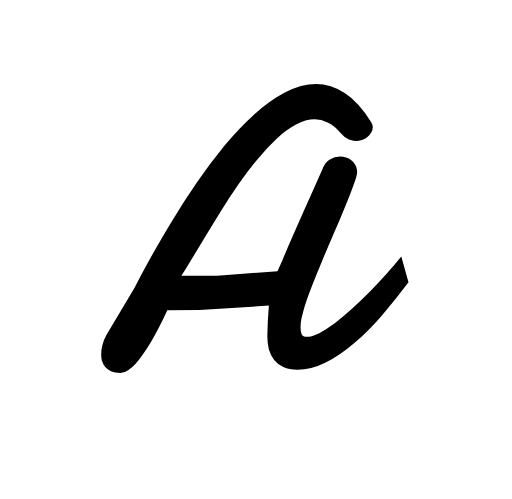
t = 0.00 s
t = 1.00 s: frame unchanged from t = 0.00 s, image omitted
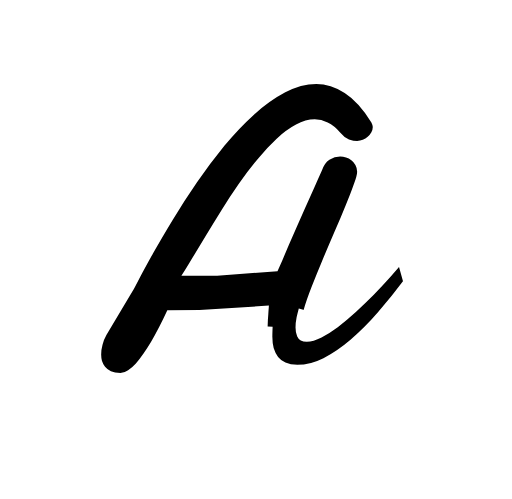
t = 1.47 s
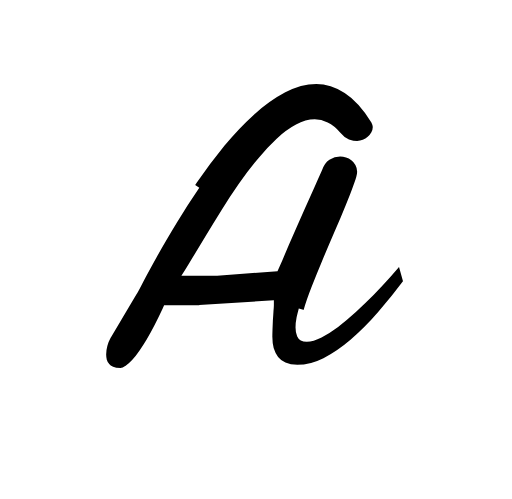
t = 1.94 s
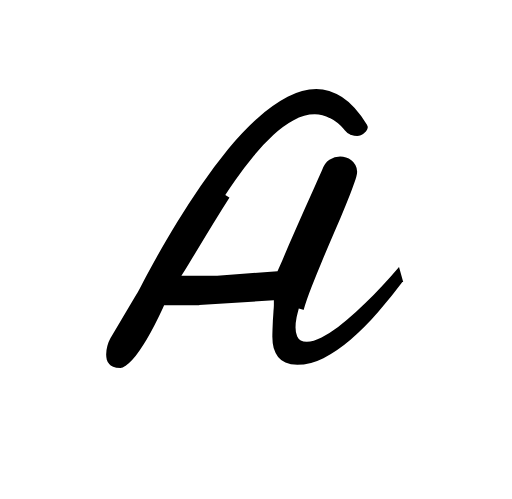
t = 2.42 s
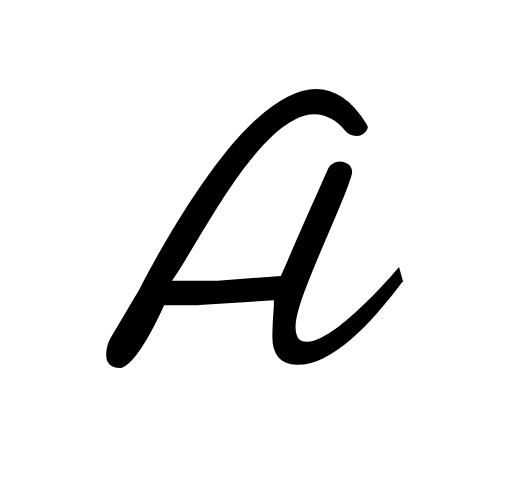
t = 3.00 s

The animated SVG that drew these frames (rendered in a browser with its animation timeline set to each time). Animation: 2 CSS @keyframes rules; one cycle of 3.00 s.

<svg xmlns="http://www.w3.org/2000/svg" width="51.208" height="49.863" viewBox="0 0 13.549 13.193" style=""><path d="M13.241 6.597a6.467 6.29 0 0 1-6.467 6.289 6.467 6.29 0 0 1-6.467-6.29A6.467 6.29 0 0 1 6.774.308a6.467 6.29 0 0 1 6.467 6.29z" fill="none" stroke="#FFF" stroke-width=".615" stroke-linejoin="round" paint-order="stroke fill markers" class="AMQzOnDV_0"></path><path d="M8.035 8.195q-.026.098-.057.227-.025.124-.025.238 0 .103.03.176.032.072.135.072.14 0 .33-.098.197-.104.42-.269.221-.17.46-.387.237-.223.47-.455.232-.238.444-.476.212-.237.377-.444l.191.687q-.34.455-.703.874-.361.418-.738.739-.373.32-.75.511t-.75.191q-.216 0-.371-.072-.15-.067-.243-.186-.093-.124-.14-.28-.04-.16-.04-.335 0-.067.004-.191l.01-.253q.01-.135.016-.243.01-.109.01-.14l-1.834.114-.853.01q-.217.47-.429.832-.093.155-.196.305-.103.15-.207.269-.103.113-.206.18-.104.073-.202.073-.155 0-.253-.047-.098-.046-.155-.118-.057-.068-.083-.156-.02-.087-.02-.165 0-.134.036-.263.036-.135.103-.254l.682-1.147q.047-.072.186-.346.145-.274.367-.672.227-.403.522-.889.295-.485.636-.982.346-.5.728-.971.388-.47.79-.832.41-.367.823-.584.413-.222.821-.222.383 0 .75.237.372.238.707.78.037.073.037.125 0 .067-.037.134-.036.067-.098.119-.057.052-.129.083-.072.03-.15.03-.093 0-.217-.04-.119-.042-.227-.176-.16-.186-.336-.269-.17-.088-.341-.088-.243 0-.496.14-.253.134-.512.372-.253.232-.506.542-.253.305-.491.646t-.46.698q-.222.357-.419.682l-.361.6q-.16.273-.285.46h.946l1.597-.12.124-.278.17-.403.212-.481.228-.517.232-.517q.114-.258.212-.475.067-.196.196-.28.135-.082.285-.082.077 0 .155.026.077.02.14.072.066.047.108.124.041.073.046.176 0 .098-.088.336-.082.238-.217.558-.129.32-.294.698-.16.372-.32.75-.156.371-.29.717-.134.341-.207.6" aria-label="A" style="stroke-width:0.26458332; stroke:white" font-weight="400" font-size="10.583" font-family="Damion" letter-spacing="0" word-spacing="0" stroke-width=".265" class="AMQzOnDV_1"></path><style data-made-with="vivus-instant">.AMQzOnDV_0{stroke-dasharray:41 43;stroke-dashoffset:42;animation:AMQzOnDV_draw 2000ms linear 0ms forwards;}.AMQzOnDV_1{stroke-dasharray:47 49;stroke-dashoffset:48;animation:AMQzOnDV_draw 2000ms linear 1000ms forwards;}@keyframes AMQzOnDV_draw{100%{stroke-dashoffset:0;}}@keyframes AMQzOnDV_fade{0%{stroke-opacity:1;}94.44444444444444%{stroke-opacity:1;}100%{stroke-opacity:0;}}</style></svg>